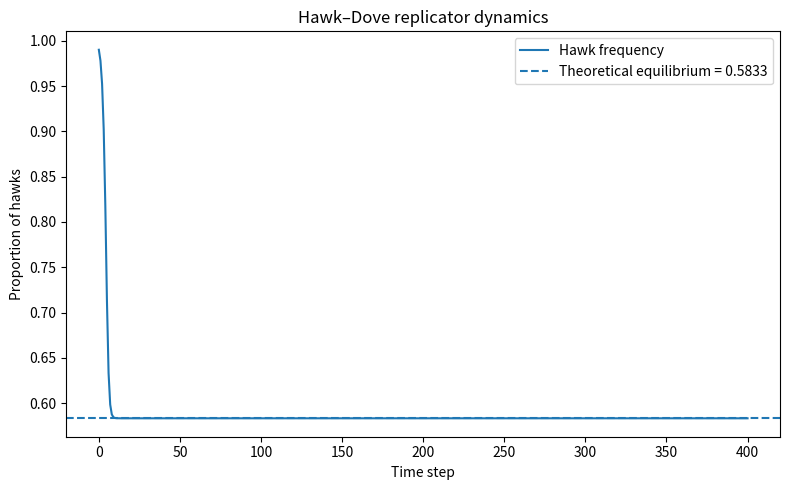

This figure's Python source: (Note: this script raises an exception after producing the figure.)
from __future__ import annotations

import numpy as np
import matplotlib.pyplot as plt


# -------------------------------------------------------------------------
# 1. Parameters from Chapter 5 of "The Selfish Gene" by Richard Dawkins
# -------------------------------------------------------------------------


V = 50    # value of winning
L = 0     # value of losing
C = 100   # cost of serious injury
D = 10    # cost of a long display / wasted time

# Payoff matrix:
# rows = focal player's strategy, cols = opponent's strategy
# order: Hawk, Dove
A = np.array([
    [(V - C) / 2, V],      # Hawk vs Hawk, Hawk vs Dove
    [L, (V / 2) - D]       # Dove vs Hawk, Dove vs Dove
], dtype=float)


def expected_payoffs(x_hawk: float, payoff_matrix: np.ndarray) -> tuple[float, float]:
    """
    Compute expected payoff of Hawk and Dove when the population
    has hawk proportion x_hawk and dove proportion 1 - x_hawk.
    """
    population = np.array([x_hawk, 1.0 - x_hawk], dtype=float)
    payoffs = payoff_matrix @ population
    return float(payoffs[0]), float(payoffs[1])


def average_population_payoff(x_hawk: float, payoff_matrix: np.ndarray) -> float:
    """
    Compute mean payoff in the current population.
    """
    population = np.array([x_hawk, 1.0 - x_hawk], dtype=float)
    payoffs = payoff_matrix @ population
    return float(population @ payoffs)


# -------------------------------------------------------------------------
# 2. Replicator dynamics and simulation
# -------------------------------------------------------------------------

def replicator_step(x_hawk: float, payoff_matrix: np.ndarray, dt: float = 0.05) -> float:
    """
    One discrete-time replicator update:
        x' = x + dt * x * (f_H - f_bar)
    """
    f_hawk, _ = expected_payoffs(x_hawk, payoff_matrix)
    f_bar = average_population_payoff(x_hawk, payoff_matrix)

    x_next = x_hawk + dt * x_hawk * (f_hawk - f_bar)

    # keep numerical errors from taking us outside [0, 1]
    x_next = min(max(x_next, 0.0), 1.0)
    return x_next

# -------------------------------------------------------------------------
# 3. Simulation and plotting
# -------------------------------------------------------------------------

def theoretical_mixed_equilibrium(payoff_matrix: np.ndarray) -> float:
    """
    For a 2x2 matrix [[a,b],[c,d]], solve:
        x*a + (1-x)*b = x*c + (1-x)*d
    """
    a, b = payoff_matrix[0, 0], payoff_matrix[0, 1]
    c, d = payoff_matrix[1, 0], payoff_matrix[1, 1]

    denominator = a - b - c + d
    if np.isclose(denominator, 0.0):
        raise ValueError("No unique interior equilibrium for this payoff matrix.")

    x_star = (d - b) / denominator
    return float(x_star)


def simulate(
    x0: float,
    payoff_matrix: np.ndarray,
    n_steps: int = 400,
    dt: float = 0.05
) -> tuple[np.ndarray, np.ndarray, np.ndarray, np.ndarray]:
    """
    Simulate hawk frequency through time.
    Returns arrays for:
        time, hawk frequency, hawk payoff, dove payoff
    """
    times = np.arange(n_steps + 1)
    hawk_freq = np.zeros(n_steps + 1)
    hawk_payoff = np.zeros(n_steps + 1)
    dove_payoff = np.zeros(n_steps + 1)

    x = x0
    hawk_freq[0] = x
    hawk_payoff[0], dove_payoff[0] = expected_payoffs(x, payoff_matrix)

    for t in range(1, n_steps + 1):
        x = replicator_step(x, payoff_matrix, dt=dt)
        hawk_freq[t] = x
        hawk_payoff[t], dove_payoff[t] = expected_payoffs(x, payoff_matrix)

    return times, hawk_freq, hawk_payoff, dove_payoff


def main() -> None:
    x0 = 0.99  # initial hawk proportion
    n_steps = 400
    dt = 0.05

    x_star = theoretical_mixed_equilibrium(A)
    times, hawk_freq, hawk_payoff, dove_payoff = simulate(x0, A, n_steps=n_steps, dt=dt)

    print("Payoff matrix:")
    print(A)
    print()
    print(f"Theoretical mixed equilibrium hawk frequency: {x_star:.6f}")
    print(f"Final simulated hawk frequency:              {hawk_freq[-1]:.6f}")

    # Plot hawk frequency
    plt.figure(figsize=(8, 5))
    plt.plot(times, hawk_freq, label="Hawk frequency")
    plt.axhline(x_star, linestyle="--", label=f"Theoretical equilibrium = {x_star:.4f}")
    plt.xlabel("Time step")
    plt.ylabel("Proportion of hawks")
    plt.title("Hawk–Dove replicator dynamics")
    plt.legend()
    plt.tight_layout()
    plt.savefig("figures/hawk_frequency.png", dpi=200)
    plt.close()

    # Plot expected payoffs
    plt.figure(figsize=(8, 5))
    plt.plot(times, hawk_payoff, label="Expected Hawk payoff")
    plt.plot(times, dove_payoff, label="Expected Dove payoff")
    plt.xlabel("Time step")
    plt.ylabel("Expected payoff")
    plt.title("Expected payoffs through time")
    plt.legend()
    plt.tight_layout()
    plt.savefig("figures/payoffs.png", dpi=200)
    plt.close()


if __name__ == "__main__":
    main()
